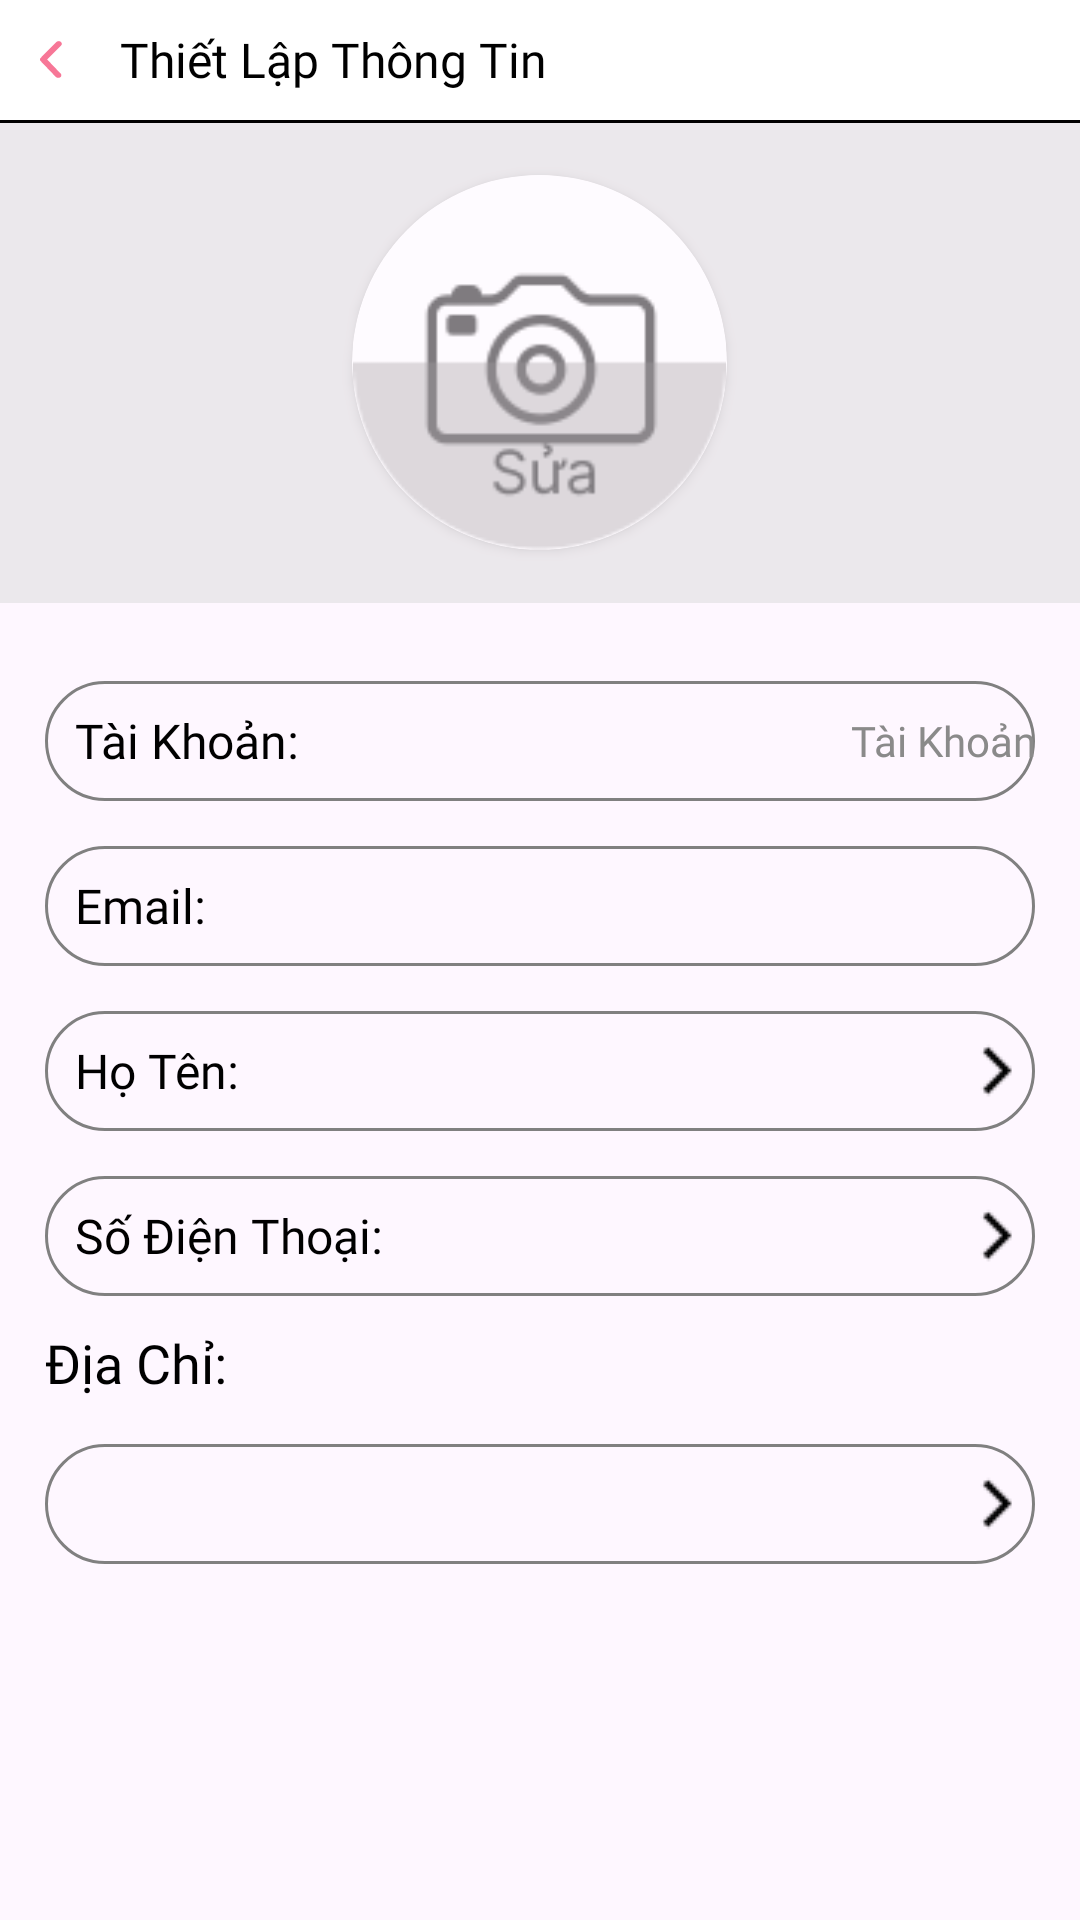

Reconstruct the res/layout file that produces this screen, plus the resources it refers to.
<!-- AndroidManifest.xml: application theme Theme.Dreamy -->
<!-- res/layout/activity_profile.xml -->
<?xml version="1.0" encoding="utf-8"?>
<androidx.constraintlayout.widget.ConstraintLayout xmlns:android="http://schemas.android.com/apk/res/android"
    xmlns:app="http://schemas.android.com/apk/res-auto"
    xmlns:tools="http://schemas.android.com/tools"
    android:layout_width="match_parent"
    android:layout_height="match_parent"
    tools:context=".UI.Activity.ProfileActivity">

    <RelativeLayout
        android:id="@+id/layout_toolbar"
        android:layout_width="match_parent"
        android:layout_height="40dp"
        android:background="#FFFFFF"
        app:layout_constraintTop_toTopOf="parent">

        <androidx.appcompat.widget.AppCompatImageView
            android:id="@+id/btn_back"
            android:layout_width="35dp"
            android:layout_height="35dp"
            android:layout_centerVertical="true"
            android:padding="5dp"
            android:src="@drawable/icon_arrow_back" />

        <TextView
            android:layout_width="wrap_content"
            android:layout_height="wrap_content"
            android:layout_centerVertical="true"
            android:layout_marginStart="5dp"
            android:layout_toEndOf="@+id/btn_back"
            android:fontFamily="@font/font2"
            android:text="Thiết Lập Thông Tin"
            android:textColor="@color/black"
            android:textSize="16sp" />
    </RelativeLayout>

    <View
        android:id="@+id/view"
        android:layout_width="match_parent"
        android:layout_height="1dp"
        android:background="@color/black"
        app:layout_constraintTop_toBottomOf="@+id/layout_toolbar" />

    <RelativeLayout
        android:id="@+id/layout_img"
        android:layout_width="match_parent"
        android:layout_height="160dp"
        android:alpha="0.5"
        android:background="#D9D9D9"
        app:layout_constraintTop_toBottomOf="@+id/view">

        <androidx.cardview.widget.CardView
            android:layout_width="125dp"
            android:layout_height="125dp"
            android:layout_centerInParent="true"
            app:cardCornerRadius="62.5dp">

            <androidx.appcompat.widget.AppCompatImageView
                android:layout_width="match_parent"
                android:layout_height="match_parent"
                android:layout_gravity="center"
                android:backgroundTint="@color/black"
                android:src="@drawable/ic_user" />
        </androidx.cardview.widget.CardView>
    </RelativeLayout>


    <LinearLayout
        android:layout_width="match_parent"
        android:layout_height="wrap_content"
        android:layout_marginHorizontal="15dp"
        android:layout_marginTop="26dp"
        android:orientation="vertical"
        app:layout_constraintTop_toBottomOf="@id/layout_img">

        <LinearLayout
            android:layout_width="match_parent"
            android:layout_height="40dp"
            android:background="@drawable/customborder"
            android:orientation="horizontal">

            <TextView
                android:layout_width="wrap_content"
                android:layout_height="wrap_content"
                android:layout_marginStart="10dp"
                android:fontFamily="@font/font2"
                android:text="Tài Khoản:"
                android:layout_gravity="center"
                android:textColor="@color/black"
                android:textSize="16sp" />

            <TextView
                android:id="@+id/baomat_tv_taikhoan"
                android:layout_width="match_parent"
                android:layout_height="wrap_content"
                android:layout_gravity="center"
                android:layout_marginStart="5dp"
                android:layout_weight="1"
                android:fontFamily="@font/font1"
                android:gravity="end"
                android:text="Tài Khoản"
                android:textColor="#8A8A8A"
                android:textSize="14sp" />
        </LinearLayout>

        <LinearLayout
            android:id="@+id/baomat_ln_email"
            android:layout_width="match_parent"
            android:layout_height="40dp"
            android:layout_marginTop="15dp"
            android:background="@drawable/customborder"
            android:orientation="horizontal">

            <TextView
                android:layout_width="wrap_content"
                android:layout_height="wrap_content"
                android:layout_marginStart="10dp"
                android:fontFamily="@font/font2"
                android:text="Email:"
                android:layout_gravity="center"
                android:textColor="@color/black"
                android:textSize="16sp" />

            <TextView
                android:id="@+id/baomat_tv_email"
                android:layout_width="match_parent"
                android:layout_height="wrap_content"
                android:layout_gravity="center"
                android:layout_marginStart="5dp"
                android:layout_weight="1"
                android:focusable="true"
                android:focusableInTouchMode="true"
                android:fontFamily="@font/font1"
                android:gravity="end"
                android:textColor="#8A8A8A"
                android:textSize="14sp" />

        </LinearLayout>

        <LinearLayout
            android:id="@+id/baomat_ln_hoten"
            android:layout_width="match_parent"
            android:layout_height="40dp"
            android:layout_marginTop="15dp"
            android:background="@drawable/customborder"
            android:orientation="horizontal">

            <TextView
                android:layout_width="wrap_content"
                android:layout_height="wrap_content"
                android:layout_marginStart="10dp"
                android:fontFamily="@font/font2"
                android:text="Họ Tên:"
                android:layout_gravity="center"
                android:textColor="@color/black"
                android:textSize="16sp" />

            <TextView
                android:id="@+id/baomat_tv_hoten"
                android:layout_width="match_parent"
                android:layout_height="wrap_content"
                android:layout_gravity="center"
                android:layout_marginStart="5dp"
                android:layout_marginEnd="10dp"
                android:layout_weight="1"
                android:focusable="true"
                android:focusableInTouchMode="true"
                android:fontFamily="@font/font1"
                android:gravity="end"
                android:textColor="@color/black"
                android:textSize="14sp" />

            <androidx.appcompat.widget.AppCompatImageView
                android:layout_width="25dp"
                android:layout_height="25dp"
                android:layout_gravity="center"
                android:src="@drawable/ic_next" />
        </LinearLayout>


        <LinearLayout
            android:id="@+id/baomat_ln_sdt"
            android:layout_width="match_parent"
            android:layout_height="40dp"
            android:layout_marginTop="15dp"
            android:background="@drawable/customborder"
            android:orientation="horizontal">

            <TextView
                android:layout_width="wrap_content"
                android:layout_height="wrap_content"
                android:layout_marginStart="10dp"
                android:fontFamily="@font/font2"
                android:text="Số Điện Thoại:"
                android:layout_gravity="center"
                android:textColor="@color/black"
                android:textSize="16sp" />

            <TextView
                android:id="@+id/baomat_tv_sdt"
                android:layout_width="match_parent"
                android:layout_height="wrap_content"
                android:layout_gravity="center"
                android:layout_marginStart="5dp"
                android:layout_marginEnd="10dp"
                android:layout_weight="1"
                android:focusable="true"
                android:focusableInTouchMode="true"
                android:fontFamily="@font/font1"
                android:gravity="end"
                android:textColor="@color/black"
                android:textSize="14sp" />

            <androidx.appcompat.widget.AppCompatImageView
                android:layout_width="25dp"
                android:layout_height="25dp"
                android:layout_gravity="center"
                android:src="@drawable/ic_next" />
        </LinearLayout>


        <LinearLayout
            android:id="@+id/baomat_ln_cccd"
            android:layout_width="match_parent"
            android:layout_height="wrap_content"
            android:layout_marginHorizontal="10dp"
            android:layout_marginTop="3dp"
            android:background="@drawable/customborder"
            android:orientation="horizontal"
            android:visibility="gone">

            <TextView
                android:layout_width="wrap_content"
                android:layout_height="wrap_content"
                android:text="Số CCCD:"
                android:textSize="18dp" />

            <TextView
                android:id="@+id/baomat_tv_cccd"
                android:layout_width="match_parent"
                android:layout_height="wrap_content"
                android:layout_weight="1"
                android:focusable="true"
                android:focusableInTouchMode="true"
                android:gravity="end"
                android:textSize="18dp" />
        </LinearLayout>


        <TextView
            android:id="@+id/baomat_tv_diachi_gone"
            android:layout_width="match_parent"
            android:layout_height="wrap_content"
            android:layout_marginTop="10dp"
            android:textColor="@color/black"
            android:fontFamily="@font/font2"
            android:text="Địa Chỉ:"
            android:textSize="18sp" />

        <LinearLayout
            android:id="@+id/baomat_ln_diachi"
            android:layout_width="match_parent"
            android:layout_height="40dp"
            android:layout_marginTop="15dp"
            android:background="@drawable/customborder"
            android:orientation="horizontal">

            <TextView
                android:id="@+id/baomat_tv_diachi"
                android:layout_width="match_parent"
                android:layout_height="wrap_content"
                android:layout_weight="1"
                android:focusable="true"
                android:focusableInTouchMode="true"
                android:fontFamily="@font/font1"
                android:gravity="end"
                android:textColor="@color/black"
                android:textSize="14sp" />

            <androidx.appcompat.widget.AppCompatImageView
                android:layout_width="25dp"
                android:layout_height="25dp"
                android:layout_gravity="center"
                android:src="@drawable/ic_next" />
        </LinearLayout>
    </LinearLayout>

</androidx.constraintlayout.widget.ConstraintLayout>
<!-- resources referenced by this layout -->
<resources>
  <color name="black">#FF000000</color>
  <!-- drawable customborder (drawable) -->
  <?xml version="1.0" encoding="utf-8"?>
  <shape xmlns:android="http://schemas.android.com/apk/res/android">
  
      <stroke android:width="1dp" android:color="#808080"/>
      <corners android:radius="100dp"/>
  </shape>
  <!-- drawable ic_next: png bitmap (drawable, 210 bytes) -->
  <!-- drawable ic_user: png bitmap (drawable, 5798 bytes) -->
  <!-- drawable icon_arrow_back (drawable) -->
  <vector xmlns:android="http://schemas.android.com/apk/res/android"
      android:width="38dp"
      android:height="32dp"
      android:viewportWidth="38"
      android:viewportHeight="32">
    <path
        android:pathData="M21.897,25.333C21.661,25.334 21.427,25.29 21.213,25.205C21,25.119 20.811,24.995 20.662,24.84L13.015,16.84C12.782,16.601 12.655,16.302 12.655,15.993C12.655,15.684 12.782,15.385 13.015,15.147L20.931,7.147C21.2,6.874 21.586,6.703 22.005,6.671C22.424,6.638 22.841,6.747 23.164,6.973C23.487,7.2 23.691,7.525 23.729,7.877C23.768,8.23 23.639,8.581 23.37,8.853L16.292,16L23.132,23.147C23.326,23.342 23.449,23.581 23.487,23.833C23.524,24.086 23.476,24.343 23.346,24.573C23.216,24.803 23.01,24.997 22.753,25.132C22.497,25.266 22.2,25.336 21.897,25.333Z"
        android:fillColor="#F77797"/>
  </vector>
  <style name="Theme.Dreamy" parent="Base.Theme.Dreamy" />
  <style name="Base.Theme.Dreamy" parent="Theme.Material3.DayNight.NoActionBar">
          
          
      </style>
</resources>
